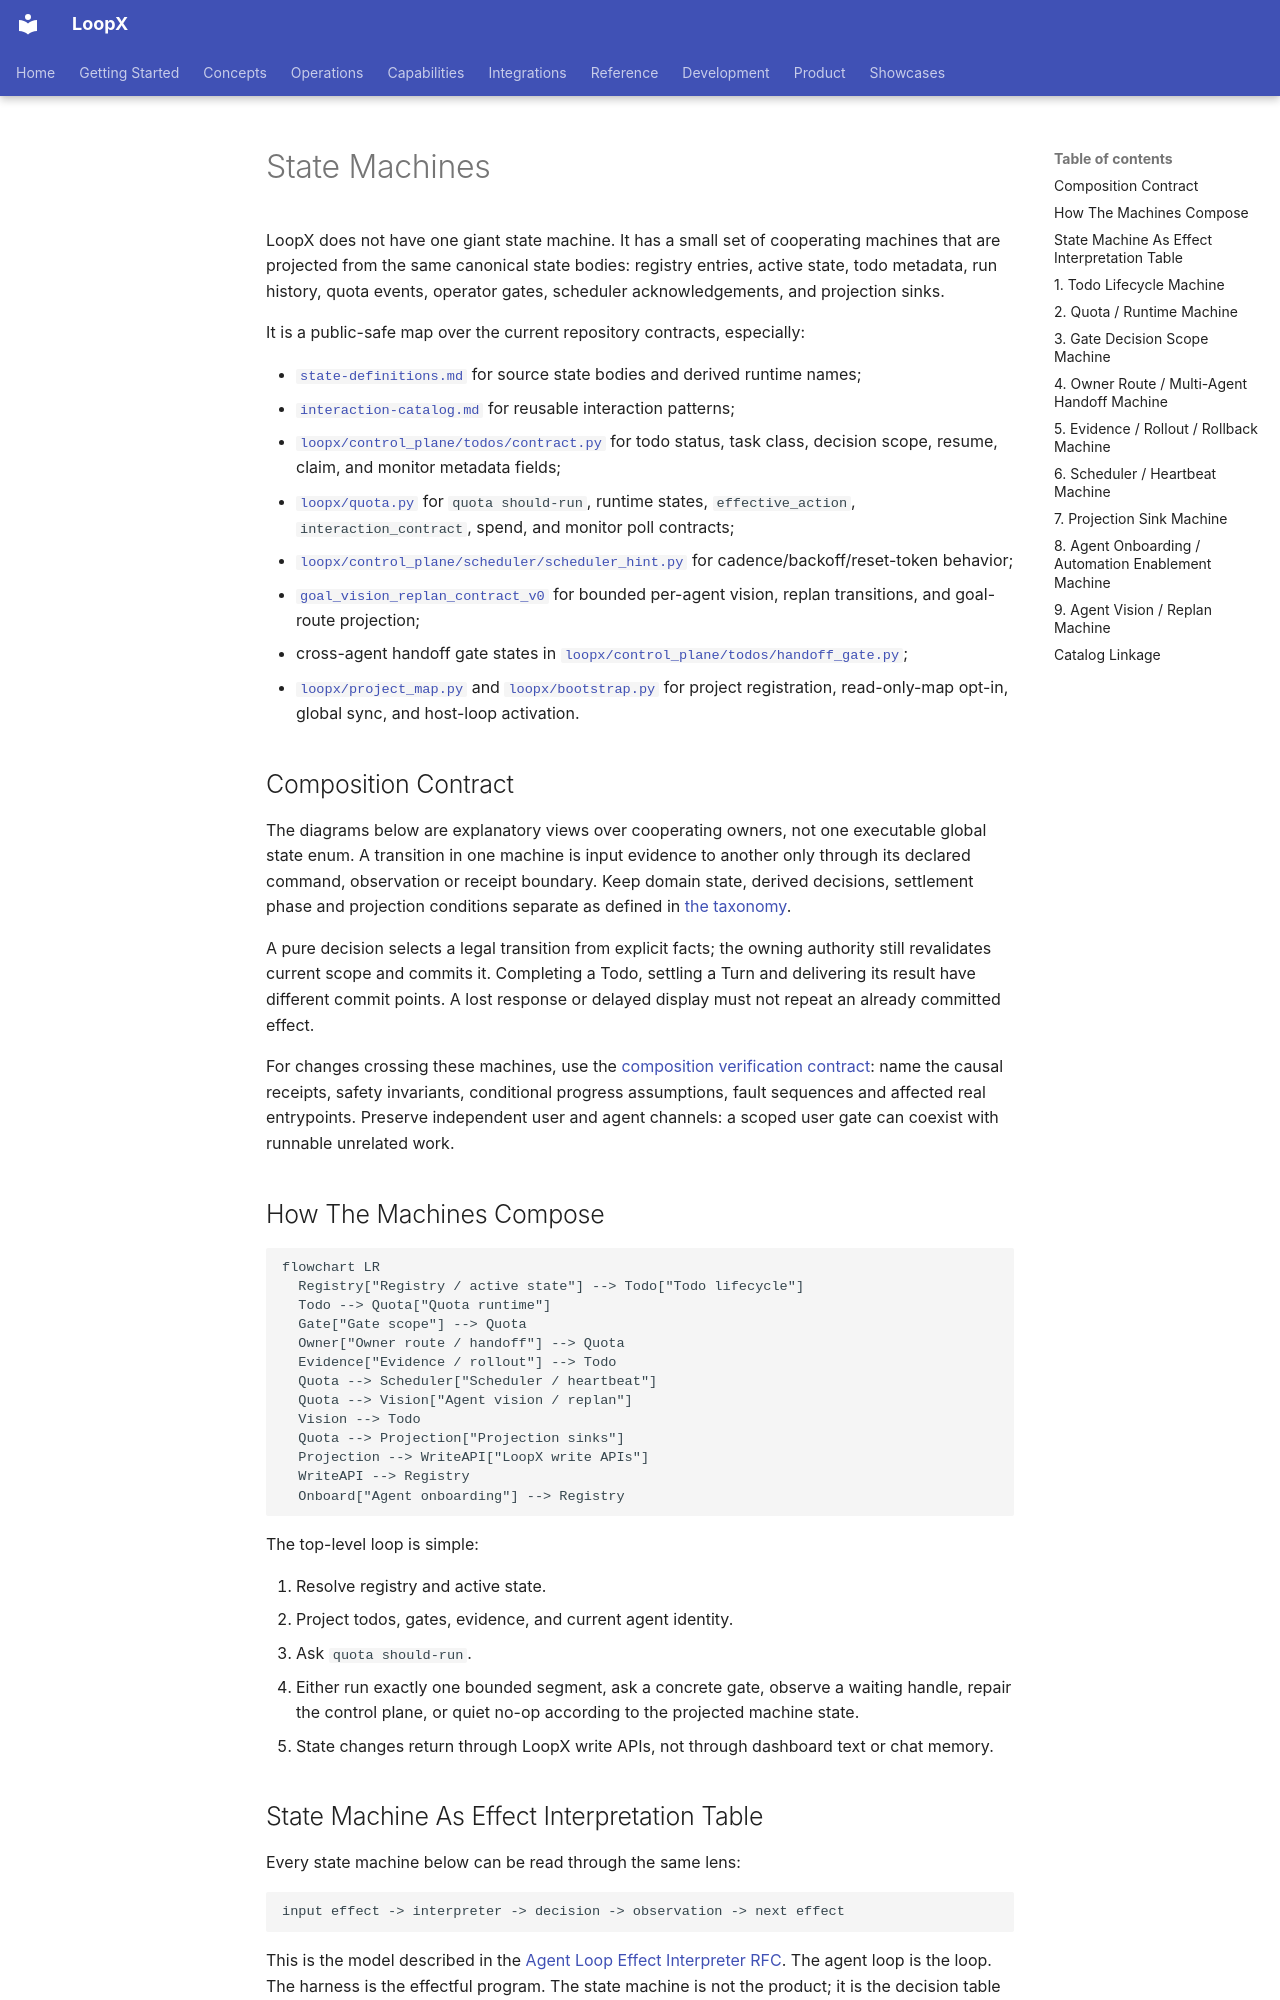

repository: loopx-project/loopx · page: product/core-control-plane/state-machine/index.html · generator: mkdocs

# State Machines

LoopX does not have one giant state machine. It has a small set of
cooperating machines that are projected from the same canonical state bodies:
registry entries, active state, todo metadata, run history, quota events,
operator gates, scheduler acknowledgements, and projection sinks.

It is a
public-safe map over the current repository contracts, especially:

- [`state-definitions.md`](state-definitions.md) for source state bodies and
  derived runtime names;
- [`interaction-catalog.md`](interaction-catalog.md) for reusable interaction
  patterns;
- [`loopx/control_plane/todos/contract.py`](https://github.com/loopx-project/loopx/blob/main/loopx/control_plane/todos/contract.py) for todo status,
  task class, decision scope, resume, claim, and monitor metadata fields;
- [`loopx/quota.py`](https://github.com/loopx-project/loopx/blob/main/loopx/quota.py) for `quota should-run`, runtime
  states, `effective_action`, `interaction_contract`, spend, and monitor poll
  contracts;
- [`loopx/control_plane/scheduler/scheduler_hint.py`](https://github.com/loopx-project/loopx/blob/main/loopx/control_plane/scheduler/scheduler_hint.py)
  for cadence/backoff/reset-token behavior;
- [`goal_vision_replan_contract_v0`](../../reference/protocols/goal-vision-replan-contract-v0.md)
  for bounded per-agent vision, replan transitions, and goal-route projection;
- cross-agent handoff gate states in
  [`loopx/control_plane/todos/handoff_gate.py`](https://github.com/loopx-project/loopx/blob/main/loopx/control_plane/todos/handoff_gate.py);
- [`loopx/project_map.py`](https://github.com/loopx-project/loopx/blob/main/loopx/project_map.py) and
  [`loopx/bootstrap.py`](https://github.com/loopx-project/loopx/blob/main/loopx/bootstrap.py) for project registration,
  read-only-map opt-in, global sync, and host-loop activation.

## Composition Contract

The diagrams below are explanatory views over cooperating owners, not one
executable global state enum. A transition in one machine is input evidence to
another only through its declared command, observation or receipt boundary.
Keep domain state, derived decisions, settlement phase and projection conditions
separate as defined in [the taxonomy](state-definitions.md#state-taxonomy-and-ownership).

A pure decision selects a legal transition from explicit facts; the owning
authority still revalidates current scope and commits it. Completing a Todo,
settling a Turn and delivering its result have different commit points. A lost
response or delayed display must not repeat an already committed effect.

For changes crossing these machines, use the
[composition verification contract](../../architecture/rfcs/composable-state-machines-recovery-verification-v0.md):
name the causal receipts, safety invariants, conditional progress assumptions,
fault sequences and affected real entrypoints. Preserve independent user and
agent channels: a scoped user gate can coexist with runnable unrelated work.

## How The Machines Compose

```mermaid
flowchart LR
  Registry["Registry / active state"] --> Todo["Todo lifecycle"]
  Todo --> Quota["Quota runtime"]
  Gate["Gate scope"] --> Quota
  Owner["Owner route / handoff"] --> Quota
  Evidence["Evidence / rollout"] --> Todo
  Quota --> Scheduler["Scheduler / heartbeat"]
  Quota --> Vision["Agent vision / replan"]
  Vision --> Todo
  Quota --> Projection["Projection sinks"]
  Projection --> WriteAPI["LoopX write APIs"]
  WriteAPI --> Registry
  Onboard["Agent onboarding"] --> Registry
```

The top-level loop is simple:

1. Resolve registry and active state.
2. Project todos, gates, evidence, and current agent identity.
3. Ask `quota should-run`.
4. Either run exactly one bounded segment, ask a concrete gate, observe a
   waiting handle, repair the control plane, or quiet no-op according to the
   projected machine state.
5. State changes return through LoopX write APIs, not through dashboard text or
   chat memory.
